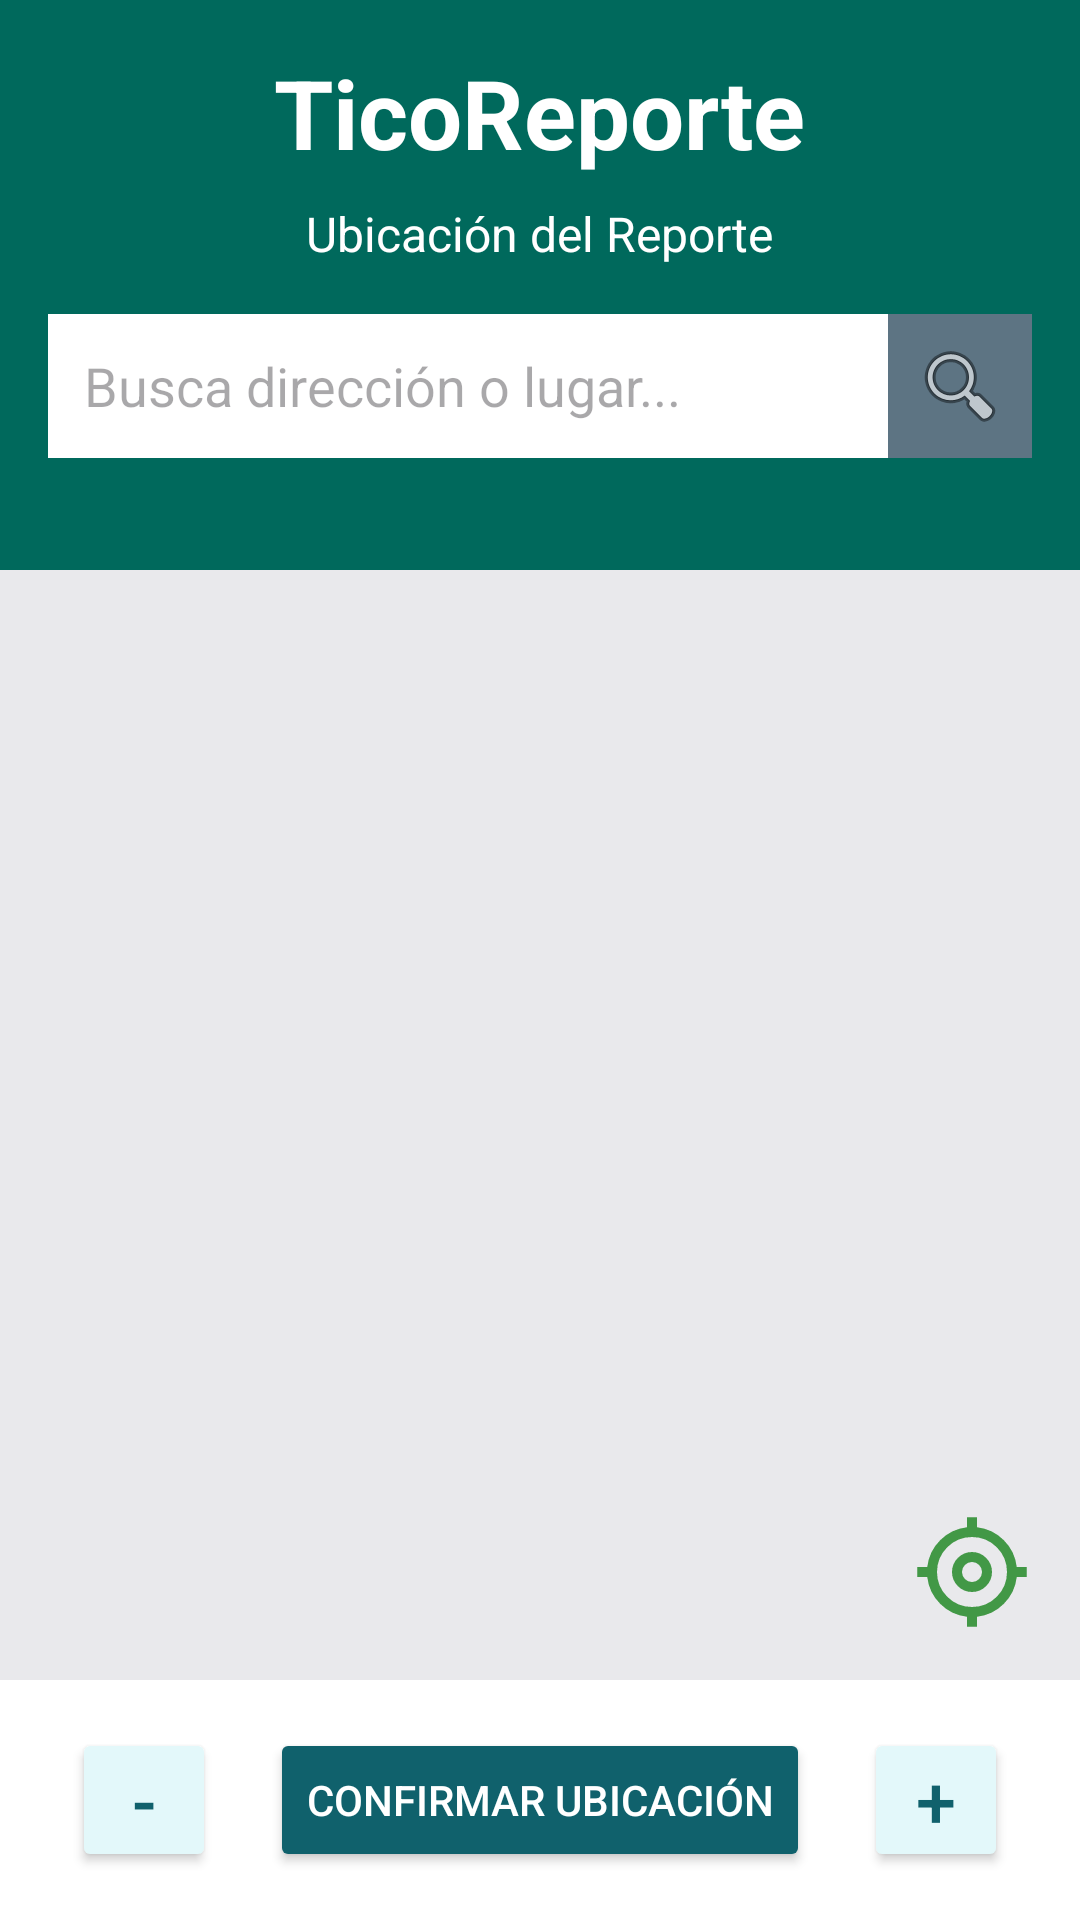

Layout XML and referenced resources for this Android screen:
<!-- AndroidManifest.xml: application theme Theme.MyApplication -->
<!-- res/layout/activity_location.xml -->
<?xml version="1.0" encoding="utf-8"?>
<androidx.constraintlayout.widget.ConstraintLayout xmlns:android="http://schemas.android.com/apk/res/android"
    xmlns:app="http://schemas.android.com/apk/res-auto"
    xmlns:tools="http://schemas.android.com/tools"
    android:id="@+id/main"
    android:layout_width="match_parent"
    android:layout_height="match_parent"
    tools:context=".LocationActivity">

    <View
        android:id="@+id/viewHeader_Location"
        android:layout_width="match_parent"
        android:layout_height="190dp"
        android:background="@color/green_header"
        app:layout_constraintEnd_toEndOf="parent"
        app:layout_constraintStart_toStartOf="parent"
        app:layout_constraintTop_toTopOf="parent" />

    <ImageButton
        android:id="@+id/btnBack_Location"
        android:layout_width="48dp"
        android:layout_height="48dp"
        android:layout_marginStart="16dp"
        android:layout_marginTop="16dp"
        android:background="@android:color/transparent"
        app:layout_constraintStart_toStartOf="parent"
        app:layout_constraintTop_toTopOf="parent"
        app:srcCompat="@drawable/ic_arrow_back" />

    <ImageButton
        android:id="@+id/btnMenu_Location"
        android:layout_width="48dp"
        android:layout_height="48dp"
        android:layout_marginTop="16dp"
        android:layout_marginEnd="16dp"
        android:background="@android:color/transparent"
        app:layout_constraintEnd_toEndOf="parent"
        app:layout_constraintTop_toTopOf="parent"
        app:srcCompat="@drawable/ic_menu" />

    <TextView
        android:id="@+id/tvAppName_Location"
        android:layout_width="wrap_content"
        android:layout_height="wrap_content"
        android:layout_marginTop="16dp"
        android:text="@string/app_name"
        android:textColor="@color/white"
        android:textSize="32sp"
        android:textStyle="bold"
        app:layout_constraintEnd_toEndOf="parent"
        app:layout_constraintStart_toStartOf="parent"
        app:layout_constraintTop_toTopOf="parent" />

    <TextView
        android:id="@+id/tvTitle_Location"
        android:layout_width="wrap_content"
        android:layout_height="wrap_content"
        android:layout_marginTop="8dp"
        android:text="@string/title_location_report"
        android:textColor="@color/white"
        android:textSize="16sp"
        app:layout_constraintEnd_toEndOf="parent"
        app:layout_constraintStart_toStartOf="parent"
        app:layout_constraintTop_toBottomOf="@+id/tvAppName_Location" />

    <EditText
        android:id="@+id/txtSearch_Location"
        android:layout_width="0dp"
        android:layout_height="48dp"
        android:layout_marginStart="16dp"
        android:layout_marginTop="16dp"
        android:background="@color/white"
        android:hint="@string/hint_search_location"
        android:inputType="text"
        android:paddingStart="12dp"
        android:textColor="@color/black"
        app:layout_constraintEnd_toStartOf="@+id/btnSearch_Location"
        app:layout_constraintStart_toStartOf="parent"
        app:layout_constraintTop_toBottomOf="@+id/tvTitle_Location" />

    <ImageButton
        android:id="@+id/btnSearch_Location"
        android:layout_width="48dp"
        android:layout_height="48dp"
        android:layout_marginEnd="16dp"
        android:background="@color/gray_search_button"
        app:layout_constraintBottom_toBottomOf="@+id/txtSearch_Location"
        app:layout_constraintEnd_toEndOf="parent"
        app:layout_constraintTop_toTopOf="@+id/txtSearch_Location"
        app:srcCompat="@android:drawable/ic_menu_search" />

    <View
        android:id="@+id/viewBottomBar_Location"
        android:layout_width="match_parent"
        android:layout_height="80dp"
        android:background="@color/white"
        app:layout_constraintBottom_toBottomOf="parent"
        app:layout_constraintEnd_toEndOf="parent"
        app:layout_constraintStart_toStartOf="parent" />

    <View
        android:id="@+id/viewMap_Location"
        android:layout_width="match_parent"
        android:layout_height="0dp"
        android:background="@color/gray_map"
        app:layout_constraintBottom_toTopOf="@+id/viewBottomBar_Location"
        app:layout_constraintEnd_toEndOf="parent"
        app:layout_constraintStart_toStartOf="parent"
        app:layout_constraintTop_toBottomOf="@+id/viewHeader_Location" />

    <ImageView
        android:id="@+id/imgMyLocation_Location"
        android:layout_width="40dp"
        android:layout_height="40dp"
        android:layout_marginEnd="16dp"
        android:layout_marginBottom="16dp"
        app:layout_constraintBottom_toBottomOf="@+id/viewMap_Location"
        app:layout_constraintEnd_toEndOf="@+id/viewMap_Location"
        app:srcCompat="@drawable/ic_my_location" />

    <Button
        android:id="@+id/btnConfirm_Location"
        android:layout_width="wrap_content"
        android:layout_height="wrap_content"
        android:backgroundTint="@color/teal_button"
        android:text="@string/btn_confirm_location"
        android:textColor="@color/white"
        app:layout_constraintBottom_toBottomOf="@+id/viewBottomBar_Location"
        app:layout_constraintEnd_toEndOf="parent"
        app:layout_constraintStart_toStartOf="parent"
        app:layout_constraintTop_toTopOf="@+id/viewBottomBar_Location" />

    <Button
        android:id="@+id/btnZoomOut_Location"
        android:layout_width="48dp"
        android:layout_height="48dp"
        android:layout_marginStart="24dp"
        android:backgroundTint="@color/light_blue_button"
        android:padding="0dp"
        android:text="@string/btn_zoom_out"
        android:textColor="@color/teal_button"
        android:textSize="24sp"
        app:layout_constraintBottom_toBottomOf="@+id/viewBottomBar_Location"
        app:layout_constraintStart_toStartOf="parent"
        app:layout_constraintTop_toTopOf="@+id/viewBottomBar_Location" />

    <Button
        android:id="@+id/btnZoomIn_Location"
        android:layout_width="48dp"
        android:layout_height="48dp"
        android:layout_marginEnd="24dp"
        android:backgroundTint="@color/light_blue_button"
        android:padding="0dp"
        android:text="@string/btn_zoom_in"
        android:textColor="@color/teal_button"
        android:textSize="24sp"
        app:layout_constraintBottom_toBottomOf="@+id/viewBottomBar_Location"
        app:layout_constraintEnd_toEndOf="parent"
        app:layout_constraintTop_toTopOf="@+id/viewBottomBar_Location" />

</androidx.constraintlayout.widget.ConstraintLayout>
<!-- resources referenced by this layout -->
<resources>
  <color name="black">#FF000000</color>
  <color name="gray_map">#E9E9EC</color>
  <color name="gray_search_button">#5D7483</color>
  <color name="green_header">#00695C</color>
  <color name="light_blue_button">#E3F8FA</color>
  <color name="teal_button">#10616C</color>
  <color name="white">#FFFFFFFF</color>
  <!-- drawable ic_my_location (drawable) -->
  <vector xmlns:android="http://schemas.android.com/apk/res/android" android:height="24dp" android:tint="#429846" android:viewportHeight="960" android:viewportWidth="960" android:width="24dp">
        
      <path android:fillColor="@android:color/white" android:pathData="M440,918L440,838Q315,824 225.5,734.5Q136,645 122,520L42,520L42,440L122,440Q136,315 225.5,225.5Q315,136 440,122L440,42L520,42L520,122Q645,136 734.5,225.5Q824,315 838,440L918,440L918,520L838,520Q824,645 734.5,734.5Q645,824 520,838L520,918L440,918ZM678,678Q760,596 760,480Q760,364 678,282Q596,200 480,200Q364,200 282,282Q200,364 200,480Q200,596 282,678Q364,760 480,760Q596,760 678,678ZM367,593Q320,546 320,480Q320,414 367,367Q414,320 480,320Q546,320 593,367Q640,414 640,480Q640,546 593,593Q546,640 480,640Q414,640 367,593ZM536.5,536.5Q560,513 560,480Q560,447 536.5,423.5Q513,400 480,400Q447,400 423.5,423.5Q400,447 400,480Q400,513 423.5,536.5Q447,560 480,560Q513,560 536.5,536.5ZM480,480Q480,480 480,480Q480,480 480,480Q480,480 480,480Q480,480 480,480Q480,480 480,480Q480,480 480,480Q480,480 480,480Q480,480 480,480Z"/>
      
  </vector>
  <string name="app_name">TicoReporte</string>
  <string name="btn_confirm_location">Confirmar Ubicación</string>
  <string name="btn_zoom_in">+</string>
  <string name="btn_zoom_out">-</string>
  <string name="hint_search_location">Busca dirección o lugar...</string>
  <string name="title_location_report">Ubicación del Reporte</string>
  <style name="Theme.MyApplication" parent="Base.Theme.MyApplication" />
  <style name="Base.Theme.MyApplication" parent="Theme.Material3.DayNight.NoActionBar">
          
          
      </style>
</resources>
